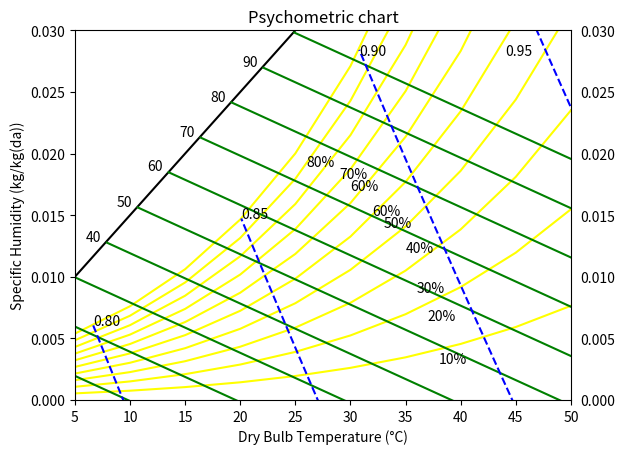

This figure's Python source: (Note: this script raises an exception after producing the figure.)
#!/usr/bin/env python
#importing libraries
import numpy as np 
import matplotlib.pyplot as plt
import math 

#Given
specific_volume= [0.8,0.85,0.9,0.95]
relative_humidity= np.arange(start=0.1, stop=1.1, step=0.1)
DBT= np.arange(start=5, stop=55, step=5)

#Constants
P=101325 #Pa         #Atmospheric pressure 
Ra=287.058 #J/Kg*K   #Gas constant for air 
p=101.325 #kPa       #Atmospheric pressure 

#Variables to store plot data
x=[]
y=[]

#Calculating Saturation Pressure in Pa at a given temoerature (°C)
def p_s(t):
    return(math.exp(77.3450+0.0057*(t+273.15)-7235/(t+273.15))/pow(t+273.15,8.2))

#Plot constant relative humidity 
check=1
for i in range(0,len(relative_humidity)):
    for j in range(0,len(DBT)):
        w=.622/( (P/(p_s(DBT[j])*relative_humidity[i])) -1)
        x.append(DBT[j])
        y.append(w)
    if check==1:
        plt.plot(x,y,color='yellow', label='Constant relative humidity (%)')
        check=0
    else:
        plt.plot(x,y,color='yellow')
    x.clear()
    y.clear()
    
#Plot w=(t+5)/1000, bound for constant enthalpy 
#W in KJ/Kgda and t in°C
DBT2=np.arange(start=5, stop=52, step=.1)
for i in range (0,len(DBT2)):
    w=(DBT2[i]+5)/1000
    x.append(DBT2[i])
    y.append(w)
plt.plot(x,y,color='black')

x.clear()
y.clear()
check=1

#Plot constant enthaply(KJ/Kg(da)) 
h=np.arange(start=10, stop=110, step=10)
x.clear()
y.clear()
for i in range(0,len(h)):
    for j in range(0,len(DBT2)):
        jj=len(DBT2)-1-j
        w=(h[i]-1.0216*DBT2[jj])/2500
        if(w*1000<=5+DBT2[jj]):
            x.append(DBT2[jj])
            y.append(w)
        elif h[i]!=100:
            plt.text(DBT2[jj]-1.8,w+.0001,h[i])
            break
    if check==1:
        plt.plot(x,y,color='green', linestyle='-', label='Constant enthalpy (KJ/Kg(da))')
        check=0
    else: 
        plt.plot(x,y,color='green', linestyle='-')
    x.clear()
    y.clear()

plt.text(38,.003,'10%')
plt.text(37,.0065,'20%')
plt.text(36,.0088,'30%')
plt.text(35,.012,'40%')
plt.text(33,.014,'50%')
plt.text(32,.015,'60%')
plt.text(30,.017,'60%')
plt.text(29,.018,'70%')
plt.text(26,.019,'80%')
check=1


#Plot constant specific volume(m^3/Kg(da))
DBT2=np.arange(start=5, stop=52, step=.001)
for i in range(0, len(specific_volume)):
    v=specific_volume[i]
    phi=1
    for j in range(0,len(DBT2)):
        jj=len(DBT2)-j-1
        t=DBT2[jj]+273
        w=.622 *((P*v)/(Ra*t)-1)
        if P-Ra*t/v <p_s(t-273):
            x.append(DBT2[jj])
            y.append(w)
        else:
            w1=min(.622/( (P/(p_s(DBT2[jj])*phi)) -1), .028)
            if v!=.95:
                plt.text(DBT2[jj],w1,'%.2f'%v)
            else:
                plt.text(44,w1,'%.2f'%v)
            break
    if check==1:
        plt.plot(x,y,color='blue', linestyle='--', label='Constant specific volume (m^3/Kg(da))')
        check=0
    else:
        plt.plot(x,y,color='blue', linestyle='--')
    x.clear()
    y.clear()

#Plot parameters
plt.xlim(5, 50)  #Limits of DBT
plt.ylim(0, .03) #Limits of specific humidity
plt.title('Psychometric chart')
plt.tick_params(axis='y',which='both',labelleft=1, labelright=1) 
plt.xlabel('Dry Bulb Temperature (°C)')
plt.ylabel('Specific Humidity (kg/kg(da))')
plt.legend(loc='upper center',bbox_to_anchor=(0.55,-0.2),shadow='True',ncol=2)
plt.show()